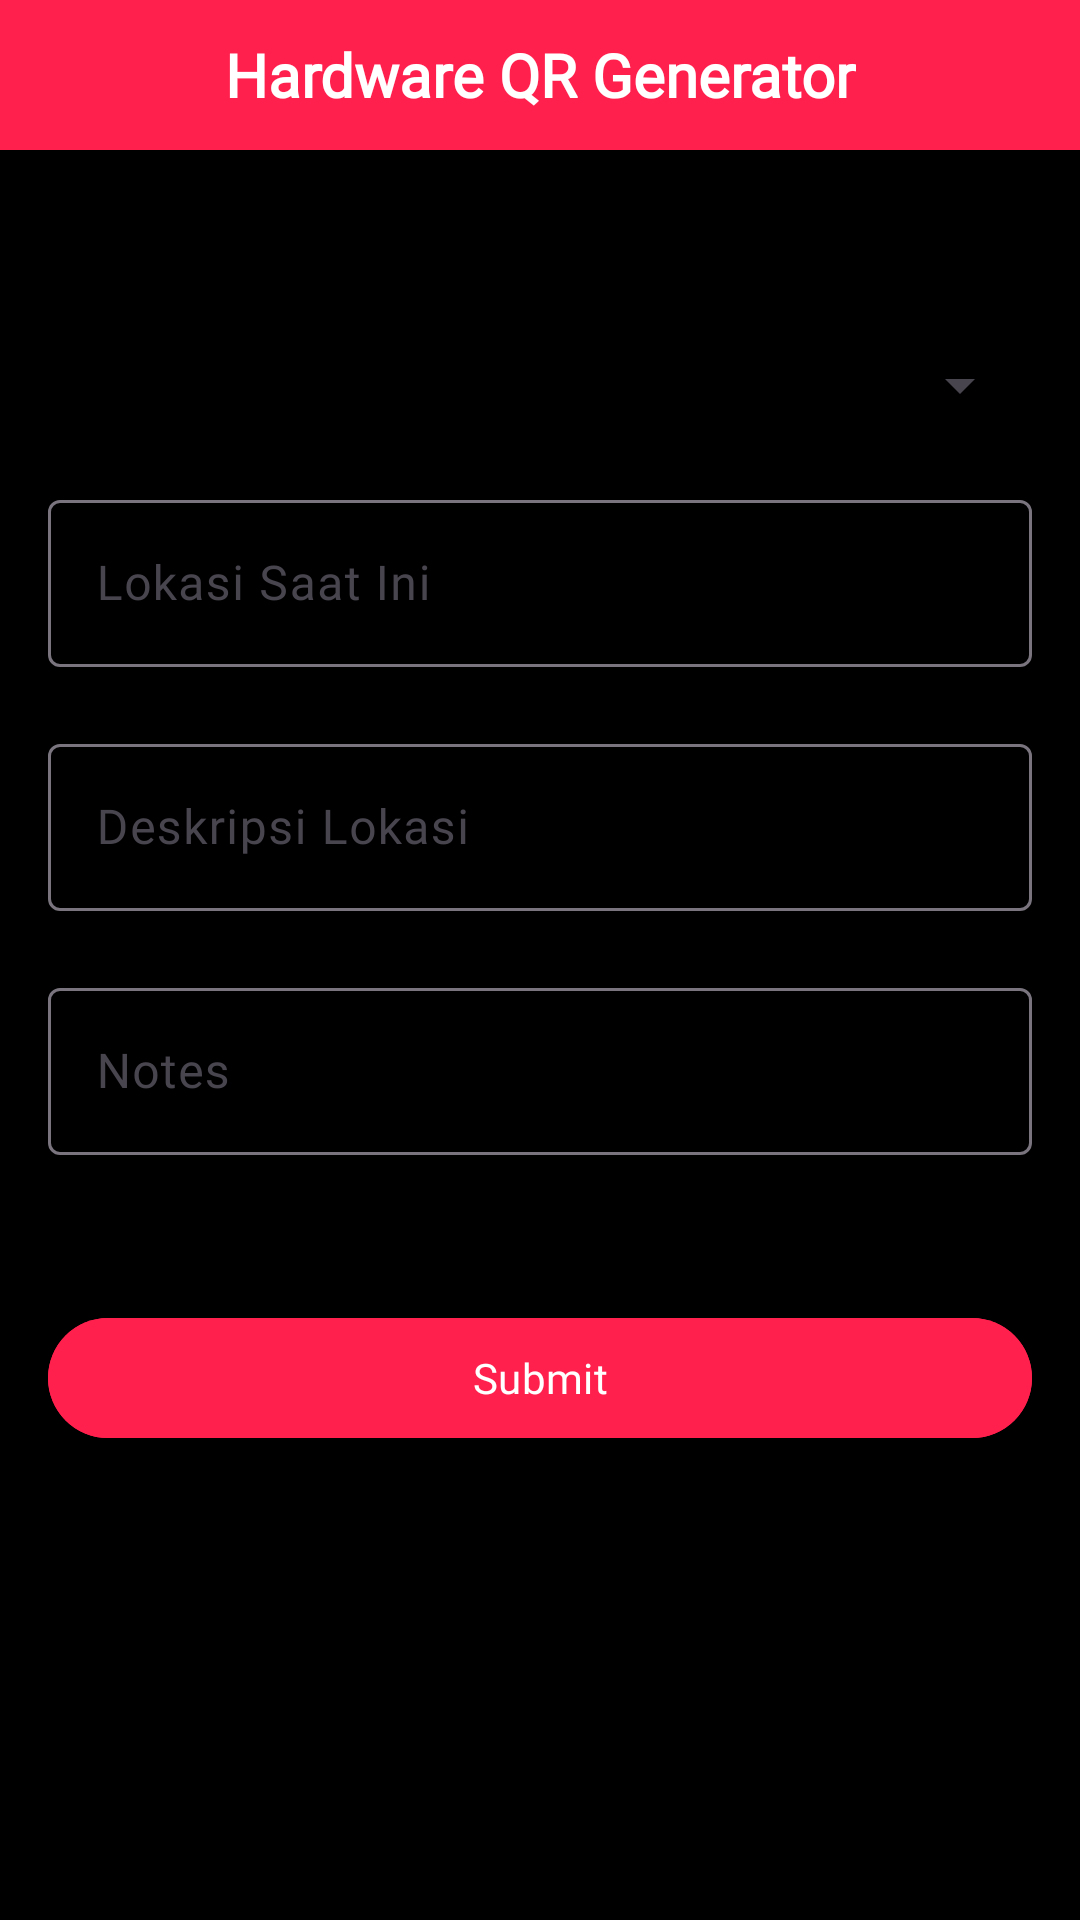

Here is an Android app screen rendered from its layout file. Give the layout XML and the strings, colors and styles it references.
<!-- AndroidManifest.xml: application theme Theme.HardwareTracking -->
<!-- res/layout/activity_hardware.xml -->
<?xml version="1.0" encoding="utf-8"?>
<androidx.constraintlayout.widget.ConstraintLayout xmlns:android="http://schemas.android.com/apk/res/android"
    xmlns:app="http://schemas.android.com/apk/res-auto"
    xmlns:tools="http://schemas.android.com/tools"
    android:layout_width="match_parent"
    android:layout_height="match_parent"
    android:background="@color/black"
    tools:context=".feature.hardware.HardwareActivity">

    <androidx.appcompat.widget.Toolbar
        android:layout_width="match_parent"
        android:layout_height="50dp"
        android:id="@+id/appBar"
        app:navigationIcon="@drawable/ic_back_small"
        android:background="@color/red_primary"
        app:layout_constraintStart_toStartOf="parent"
        app:layout_constraintEnd_toEndOf="parent"
        app:layout_constraintTop_toTopOf="parent">
        <TextView
            android:id="@+id/tvTitleAppBar"
            android:layout_width="wrap_content"
            android:layout_height="wrap_content"
            android:fontFamily="@font/latto_reguler"
            android:text="Hardware QR Generator"
            android:textColor="@color/white"
            android:layout_marginTop="10dp"
            android:layout_gravity="center"
            android:textSize="20sp"
            android:textStyle="bold"
            android:layout_marginStart="16dp"/>
    </androidx.appcompat.widget.Toolbar>

    <androidx.core.widget.NestedScrollView
        android:layout_width="match_parent"
        android:layout_height="0dp"
        android:fillViewport="true"
        app:layout_constraintBottom_toBottomOf="parent"
        app:layout_constraintStart_toStartOf="parent"
        app:layout_constraintEnd_toEndOf="parent"
        app:layout_constraintTop_toBottomOf="@+id/appBar"
        android:fitsSystemWindows="true">

        <androidx.constraintlayout.widget.ConstraintLayout
            android:layout_width="match_parent"
            android:layout_height="match_parent">

            <ProgressBar
                android:id="@+id/progressBar"
                android:layout_width="wrap_content"
                android:layout_height="wrap_content"
                android:visibility="gone"
                app:layout_constraintBottom_toBottomOf="parent"
                app:layout_constraintEnd_toEndOf="parent"
                app:layout_constraintStart_toStartOf="parent"
                app:layout_constraintTop_toTopOf="parent"/>






















            <TextView
                android:layout_width="wrap_content"
                android:layout_height="wrap_content"
                android:id="@+id/tvProduct"
                android:fontFamily="@font/latto_reguler"
                android:textSize="22sp"
                app:layout_constraintTop_toTopOf="parent"
                app:layout_constraintStart_toStartOf="parent"
                app:layout_constraintEnd_toEndOf="parent"
                android:gravity="center"
                tools:text="ptieof"
                android:layout_marginTop="16dp"
                android:textColor="@color/white"/>

            <com.google.android.material.textfield.TextInputLayout
                android:id="@+id/name_input"
                android:layout_width="match_parent"
                android:layout_height="wrap_content"
                android:visibility="gone"
                android:layout_marginTop="12dp"
                android:layout_marginHorizontal="16dp"
                app:layout_constraintTop_toBottomOf="@+id/tvProduct"
                app:layout_constraintStart_toStartOf="parent"
                app:layout_constraintEnd_toEndOf="parent">

                <com.google.android.material.textfield.TextInputEditText
                    android:id="@+id/etUser"
                    android:layout_width="match_parent"
                    android:layout_height="wrap_content"
                    android:inputType="text"
                    android:fontFamily="sans-serif-medium"
                    android:textColor="@color/white"
                    android:imeOptions="actionDone"/>

            </com.google.android.material.textfield.TextInputLayout>
            <Spinner
                android:id="@+id/spinner"
                android:layout_width="match_parent"
                android:layout_height="50dp"
                android:layout_marginTop="8dp"
                app:layout_constraintTop_toBottomOf="@+id/name_input"
                app:layout_constraintStart_toStartOf="parent"
                app:layout_constraintEnd_toEndOf="parent"
                android:layout_marginHorizontal="16dp"/>

            <com.google.android.material.textfield.TextInputLayout
                android:layout_width="match_parent"
                android:id="@+id/location_input"
                app:errorEnabled="true"
                android:layout_marginTop="8dp"
                app:layout_constraintStart_toStartOf="parent"
                app:layout_constraintEnd_toEndOf="parent"
                android:layout_marginHorizontal="16dp"
                app:layout_constraintTop_toBottomOf="@+id/spinner"
                app:boxBackgroundColor="@android:color/transparent"
                android:layout_height="wrap_content">
                <com.google.android.material.textfield.TextInputEditText
                    android:layout_width="match_parent"
                    android:inputType="text"
                    android:hint="Lokasi Saat Ini"
                    android:fontFamily="@font/latto_reguler"
                    android:textColor="@color/white"
                    android:textColorHint="@color/white"
                    android:id="@+id/etCurrentLocation"
                    android:layout_height="wrap_content"/>
            </com.google.android.material.textfield.TextInputLayout>

            <com.google.android.material.textfield.TextInputLayout
                android:layout_width="match_parent"
                android:id="@+id/description_location"
                app:errorEnabled="true"
                app:layout_constraintStart_toStartOf="parent"
                app:layout_constraintEnd_toEndOf="parent"
                android:layout_marginHorizontal="16dp"
                app:layout_constraintTop_toBottomOf="@+id/location_input"
                app:boxBackgroundColor="@android:color/transparent"
                android:layout_height="wrap_content">
                <com.google.android.material.textfield.TextInputEditText
                    android:layout_width="match_parent"
                    android:inputType="text"
                    android:hint="Deskripsi Lokasi"
                    android:fontFamily="@font/latto_reguler"
                    android:textColor="@color/white"
                    android:textColorHint="@color/white"
                    android:id="@+id/etDescriptionLocation"
                    android:layout_height="wrap_content"/>
            </com.google.android.material.textfield.TextInputLayout>

            <com.google.android.material.textfield.TextInputLayout
                android:layout_width="match_parent"
                android:id="@+id/note"
                app:errorEnabled="true"
                app:layout_constraintStart_toStartOf="parent"
                app:layout_constraintEnd_toEndOf="parent"
                android:layout_marginHorizontal="16dp"
                app:layout_constraintTop_toBottomOf="@+id/description_location"
                app:boxBackgroundColor="@android:color/transparent"
                android:layout_height="wrap_content">
                <com.google.android.material.textfield.TextInputEditText
                    android:layout_width="match_parent"
                    android:inputType="text"
                    android:hint="Notes"
                    android:fontFamily="@font/latto_reguler"
                    android:textColor="@color/white"
                    android:textColorHint="@color/white"
                    android:id="@+id/etNote"
                    android:layout_height="wrap_content"/>
            </com.google.android.material.textfield.TextInputLayout>

            <Spinner
                android:id="@+id/spinnerHakMilik"
                android:layout_width="match_parent"
                android:layout_height="50dp"
                android:visibility="gone"
                android:layout_marginHorizontal="16dp"
                app:layout_constraintTop_toBottomOf="@+id/note"
                app:layout_constraintStart_toStartOf="parent"
                app:layout_constraintEnd_toEndOf="parent"/>

            <com.google.android.material.button.MaterialButton
                android:id="@+id/btnSubmit"
                android:layout_width="match_parent"
                android:layout_height="wrap_content"
                android:layout_marginStart="16dp"
                android:layout_marginTop="30dp"
                android:layout_marginEnd="16dp"
                android:backgroundTint="@color/red_primary"
                android:fontFamily="@font/latto_reguler"
                android:text="Submit"
                android:textColor="@color/white"
                app:layout_constraintEnd_toEndOf="parent"
                app:layout_constraintStart_toStartOf="parent"
                app:layout_constraintTop_toBottomOf="@+id/spinnerHakMilik" />
        </androidx.constraintlayout.widget.ConstraintLayout>
    </androidx.core.widget.NestedScrollView>


</androidx.constraintlayout.widget.ConstraintLayout>
<!-- resources referenced by this layout -->
<resources>
  <color name="black">#FF000000</color>
  <color name="red_primary">#FFFF204E</color>
  <color name="white">#FFFFFFFF</color>
  <style name="Theme.HardwareTracking" parent="Base.Theme.HardwareTracking" />
  <style name="Base.Theme.HardwareTracking" parent="Theme.Material3.DayNight.NoActionBar">
          
          
      </style>
</resources>
